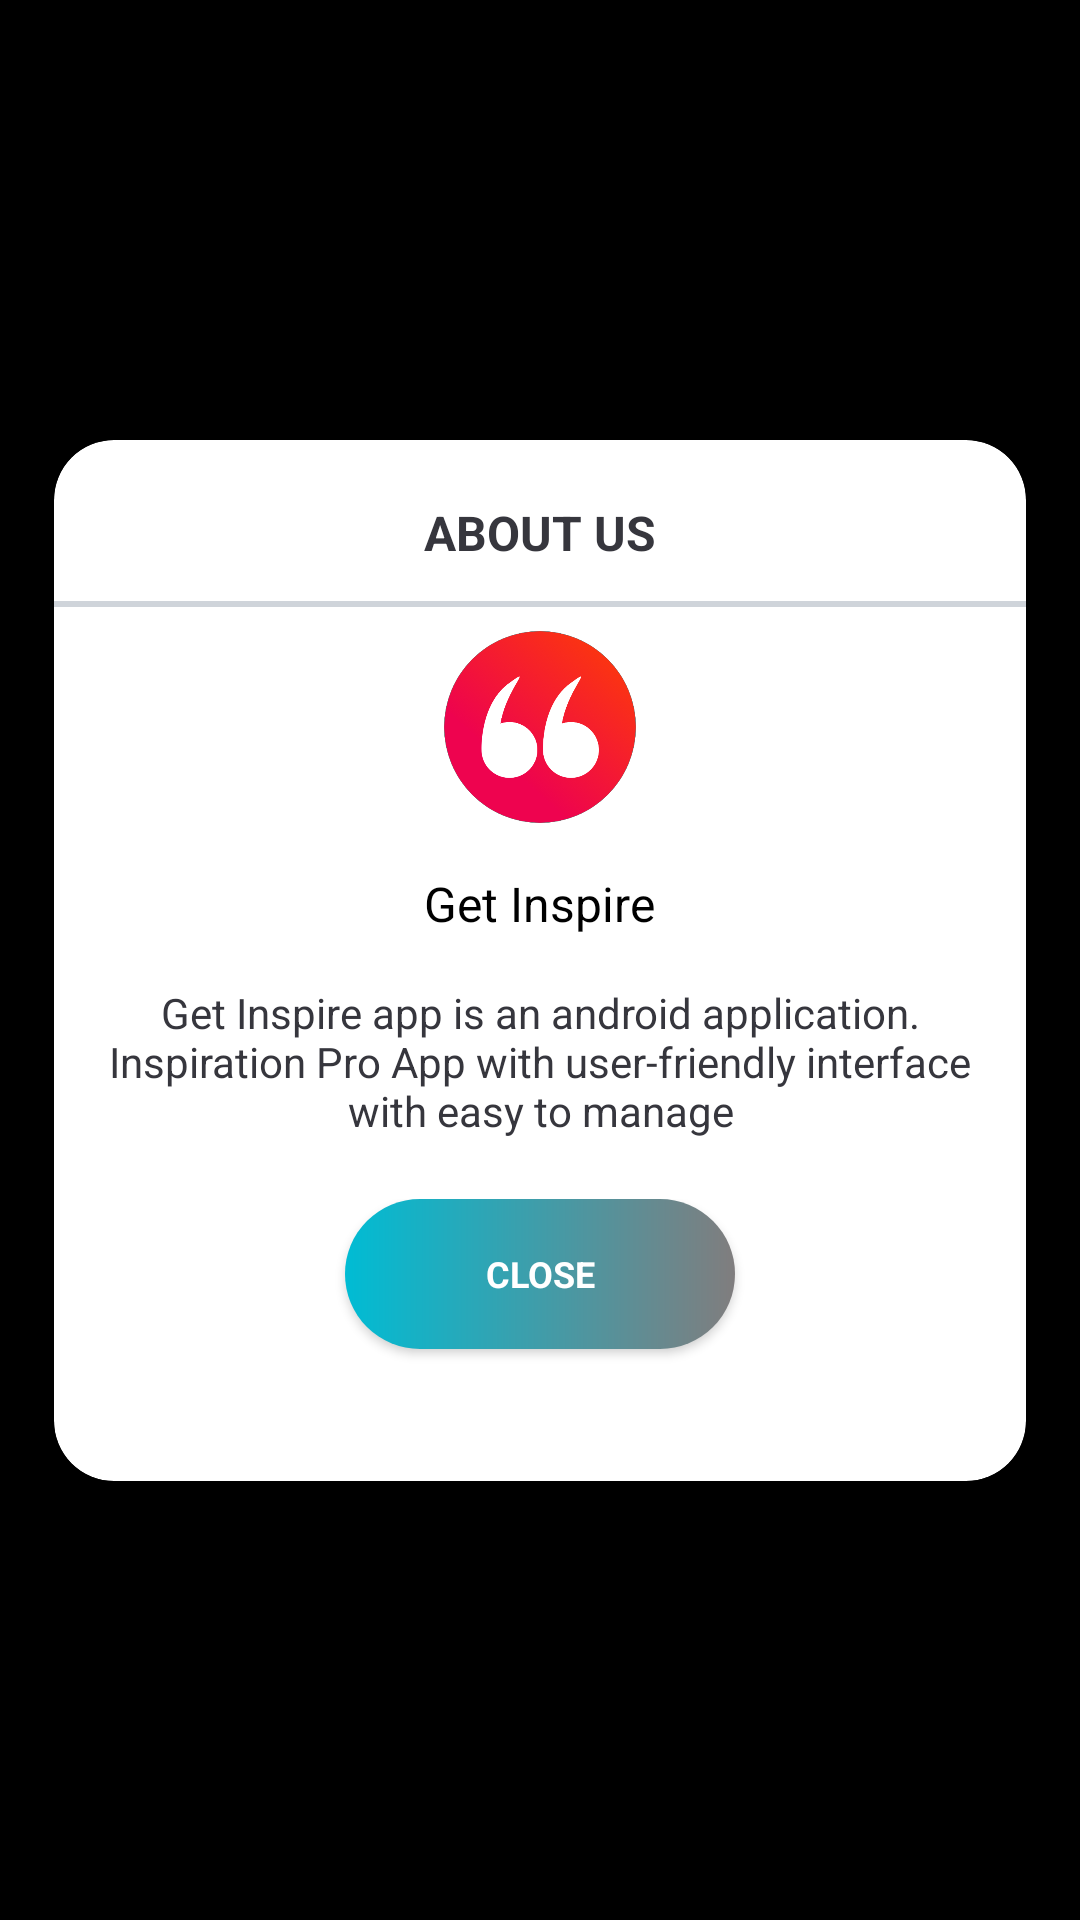

Android layout source for this screen:
<!-- AndroidManifest.xml: application theme AppTheme -->
<!-- res/layout/layout_about.xml -->
<?xml version="1.0" encoding="utf-8"?>
<androidx.constraintlayout.widget.ConstraintLayout xmlns:android="http://schemas.android.com/apk/res/android"
    xmlns:card_view="http://schemas.android.com/apk/res-auto"
    xmlns:tools="http://schemas.android.com/tools"
    android:layout_width="match_parent"
    android:layout_height="match_parent"
    android:layout_gravity="center"
    android:backgroundTint="@android:color/background_dark"
    android:background="@android:color/background_dark">

    <androidx.cardview.widget.CardView
        android:id="@+id/card_item"
        android:layout_width="match_parent"
        android:layout_height="wrap_content"
        android:layout_centerInParent="true"
        android:layout_margin="16dp"
        android:layout_marginBottom="375dp"
        card_view:cardBackgroundColor="@android:color/white"
        card_view:cardCornerRadius="20dp"
        card_view:cardPreventCornerOverlap="false"
        card_view:cardUseCompatPadding="true"
        card_view:layout_constraintBottom_toBottomOf="parent"
        card_view:layout_constraintTop_toTopOf="parent"
        tools:layout_editor_absoluteX="16dp">

        <LinearLayout
            android:layout_width="match_parent"
            android:layout_height="match_parent"
            android:layout_gravity="center"
            android:orientation="vertical">

            <TextView
                android:layout_width="wrap_content"
                android:layout_height="wrap_content"
                android:layout_gravity="center"
                android:layout_marginTop="20dp"
                android:text="@string/about_us"
                android:textAllCaps="true"
                android:textColor="#36363d"
                android:textSize="16sp"
                android:textStyle="bold" />

            <View
                android:layout_width="match_parent"
                android:layout_height="2dp"
                android:layout_marginTop="12dp"
                android:background="#cfd4da" />

            <ImageView
                android:layout_width="match_parent"
                android:layout_height="80dp"
                android:layout_gravity="center"
                android:contentDescription="@string/app_name"
                android:padding="8dp"
                android:src="@drawable/logo" />

            <TextView
                android:id="@+id/txt_link"
                android:layout_width="wrap_content"
                android:layout_height="wrap_content"
                android:layout_gravity="center"
                android:layout_marginTop="8dp"
                android:text="@string/app_name"
                android:textColor="@android:color/black"
                android:textSize="16sp" />

            <TextView
                android:layout_width="wrap_content"
                android:layout_height="wrap_content"
                android:layout_gravity="center"
                android:layout_marginTop="8dp"
                android:gravity="center"
                android:padding="8dp"
                android:text="@string/app_description"
                android:textColor="#36363d"
                android:textSize="14sp" />

            <LinearLayout
                android:layout_width="match_parent"
                android:layout_height="wrap_content"
                android:layout_margin="12dp"
                android:gravity="center"
                android:orientation="horizontal">

                <androidx.appcompat.widget.AppCompatButton
                    android:id="@+id/btn_done"
                    android:layout_width="130dp"
                    android:layout_height="50dp"
                    android:layout_gravity="start"
                    android:layout_margin="16dp"
                    android:layout_marginTop="16dp"
                    android:layout_marginBottom="24dp"
                    android:background="@drawable/gradient_actionbar_round"
                    android:text="@string/close"
                    android:textColor="@android:color/white"
                    android:textSize="12sp"
                    android:textStyle="bold" />

            </LinearLayout>

        </LinearLayout>
    </androidx.cardview.widget.CardView>
</androidx.constraintlayout.widget.ConstraintLayout>
<!-- resources referenced by this layout -->
<resources>
  <!-- drawable gradient_actionbar_round (drawable) -->
  <shape xmlns:android="http://schemas.android.com/apk/res/android"
      android:shape="rectangle">
      <gradient
          android:angle="180"
          android:endColor="@color/colorPrimary"
          android:startColor="@color/colorAccent"
          android:type="linear" />
  
      <corners
          android:radius="300dp"/>
  </shape>
  <!-- drawable logo: png bitmap (drawable, 71985 bytes) -->
  <string name="about_us">About US</string>
  <string name="app_description">Get Inspire app is an android application. Inspiration Pro App with user-friendly interface with easy to manage</string>
  <string name="app_name">Get Inspire</string>
  <string name="close">close</string>
  <style name="AppTheme" parent="Theme.AppCompat.Light.DarkActionBar">
          
          <item name="fontFamily">@font/rundschriftpro</item>
          <item name="colorPrimary">@color/colorPrimary</item>
          <item name="colorPrimaryDark">@color/colorPrimaryDark</item>
          <item name="colorAccent">@color/colorAccent</item>
      </style>
  <color name="colorPrimary">#00BCD4</color>
  <color name="colorAccent">#807D7E</color>
  <color name="colorPrimaryDark">#00796B</color>
</resources>
